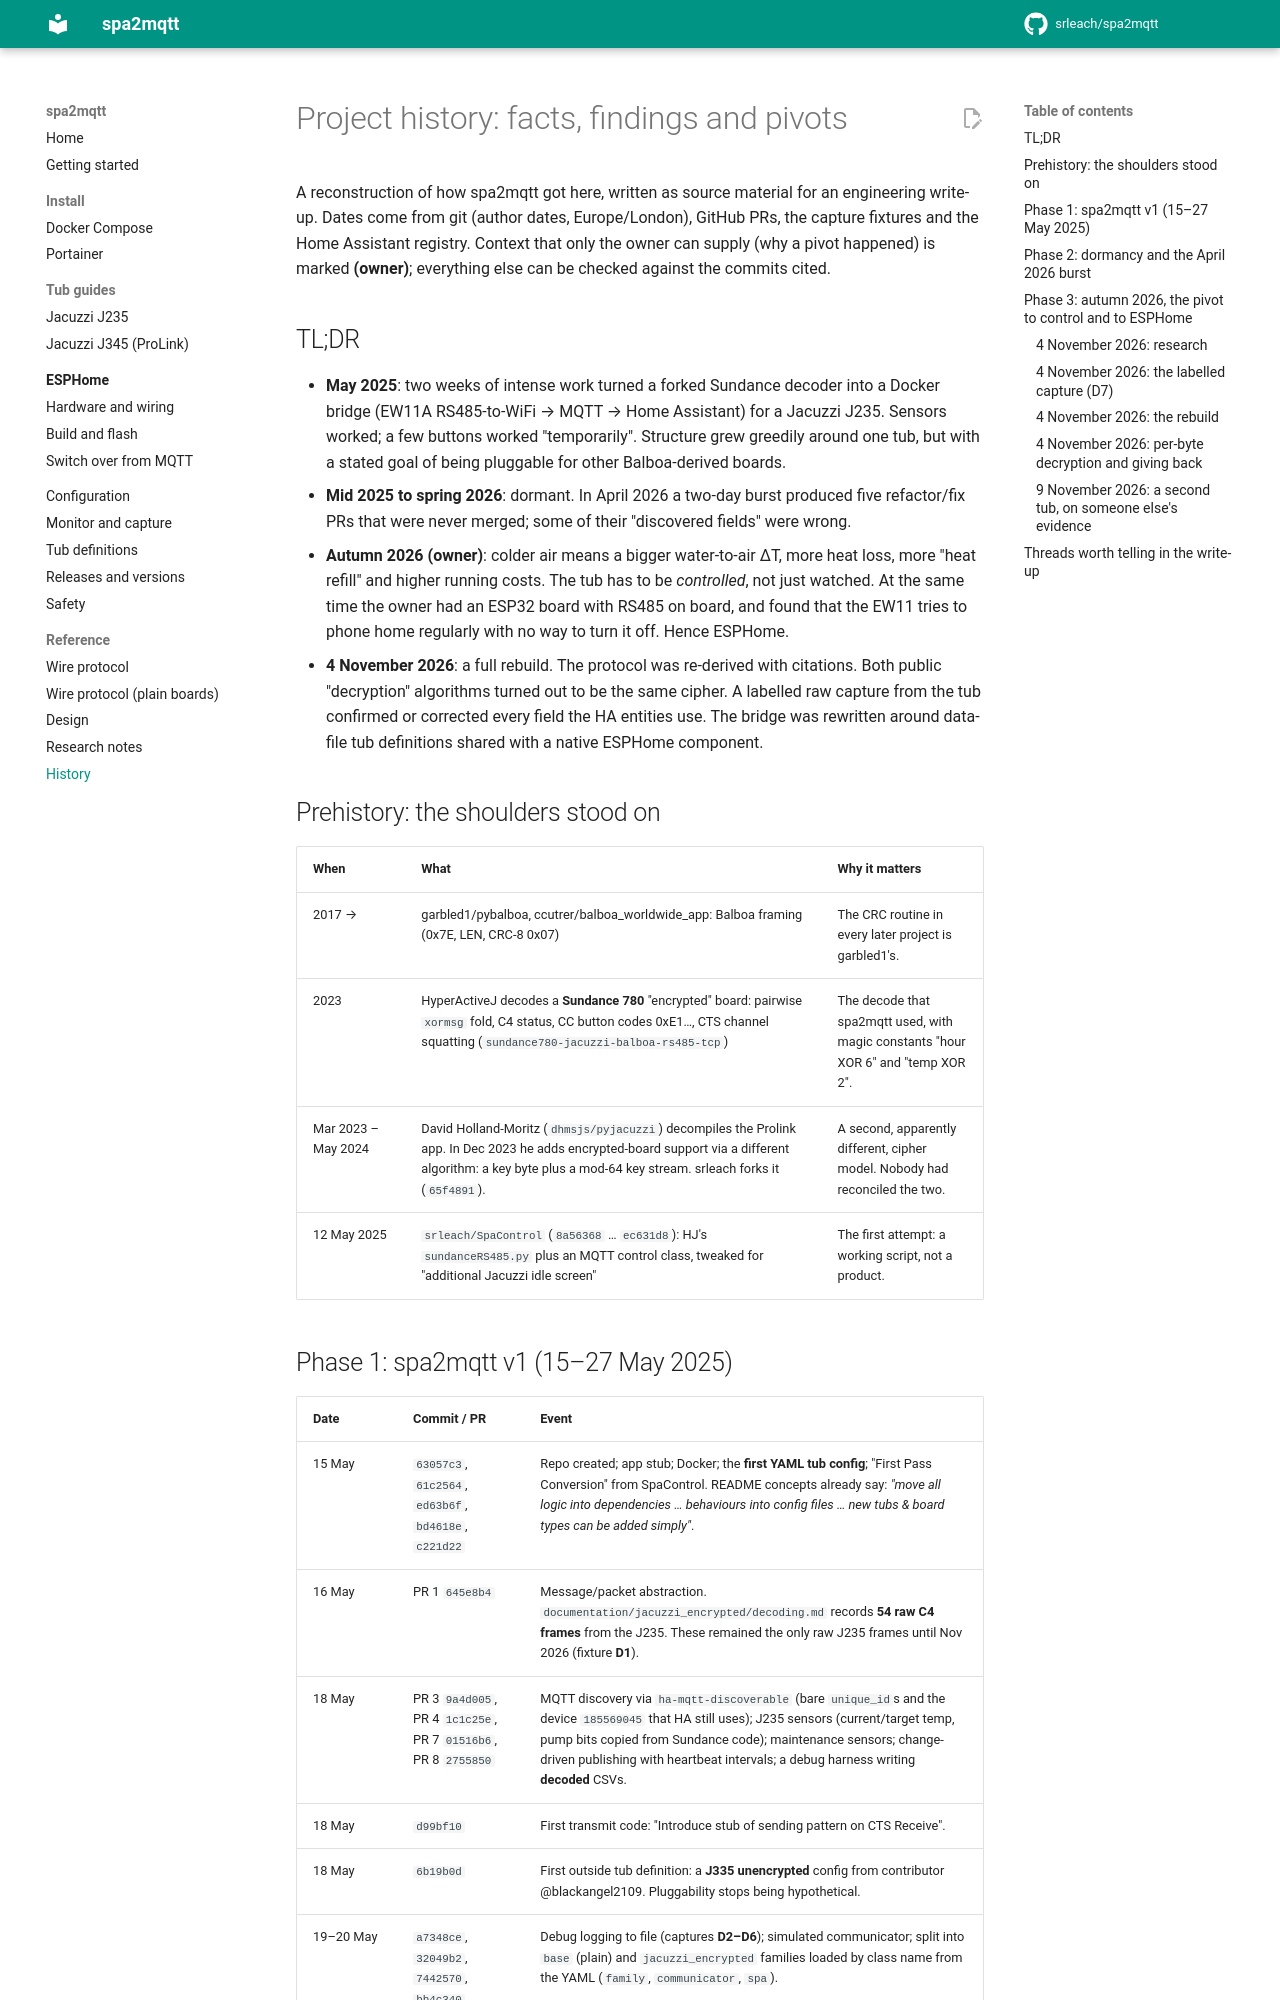

repository: srleach/spa2mqtt · page: history/index.html · generator: mkdocs

# Project history: facts, findings and pivots

A reconstruction of how spa2mqtt got here, written as source material for an engineering
write-up. Dates come from git (author dates, Europe/London), GitHub PRs, the capture
fixtures and the Home Assistant registry. Context that only the owner can supply (why a
pivot happened) is marked **(owner)**; everything else can be checked against the commits
cited.

## TL;DR

* **May 2025**: two weeks of intense work turned a forked Sundance decoder into a Docker
  bridge (EW11A RS485-to-WiFi → MQTT → Home Assistant) for a Jacuzzi J235. Sensors worked; a
  few buttons worked "temporarily". Structure grew greedily around one tub, but with a
  stated goal of being pluggable for other Balboa-derived boards.
* **Mid 2025 to spring 2026**: dormant. In April 2026 a two-day burst produced five
  refactor/fix PRs that were never merged; some of their "discovered fields" were wrong.
* **Autumn 2026 (owner)**: colder air means a bigger water-to-air ΔT, more heat loss, more
  "heat refill" and higher running costs. The tub has to be *controlled*, not just watched.
  At the same time the owner had an ESP32 board with RS485 on board, and found that the EW11
  tries to phone home regularly with no way to turn it off. Hence ESPHome.
* **4 November 2026**: a full rebuild. The protocol was re-derived with citations. Both public
  "decryption" algorithms turned out to be the same cipher. A labelled raw capture from the
  tub confirmed or corrected every field the HA entities use. The bridge was rewritten around
  data-file tub definitions shared with a native ESPHome component.

## Prehistory: the shoulders stood on

| When | What | Why it matters |
|---|---|---|
| 2017 → | garbled1/pybalboa, ccutrer/balboa_worldwide_app: Balboa framing (0x7E, LEN, CRC-8 0x07) | The CRC routine in every later project is garbled1's. |
| 2023 | HyperActiveJ decodes a **Sundance 780** "encrypted" board: pairwise `xormsg` fold, C4 status, CC button codes 0xE1…, CTS channel squatting (`sundance780-jacuzzi-balboa-rs485-tcp`) | The decode that spa2mqtt used, with magic constants "hour XOR 6" and "temp XOR 2". |
| Mar 2023 – May 2024 | David Holland-Moritz (`dhmsjs/pyjacuzzi`) decompiles the Prolink app. In Dec 2023 he adds encrypted-board support via a different algorithm: a key byte plus a mod-64 key stream. srleach forks it (`65f4891`). | A second, apparently different, cipher model. Nobody had reconciled the two. |
| 12 May 2025 | `srleach/SpaControl` (`8a56368` … `ec631d8`): HJ's `sundanceRS485.py` plus an MQTT control class, tweaked for "additional Jacuzzi idle screen" | The first attempt: a working script, not a product. |
